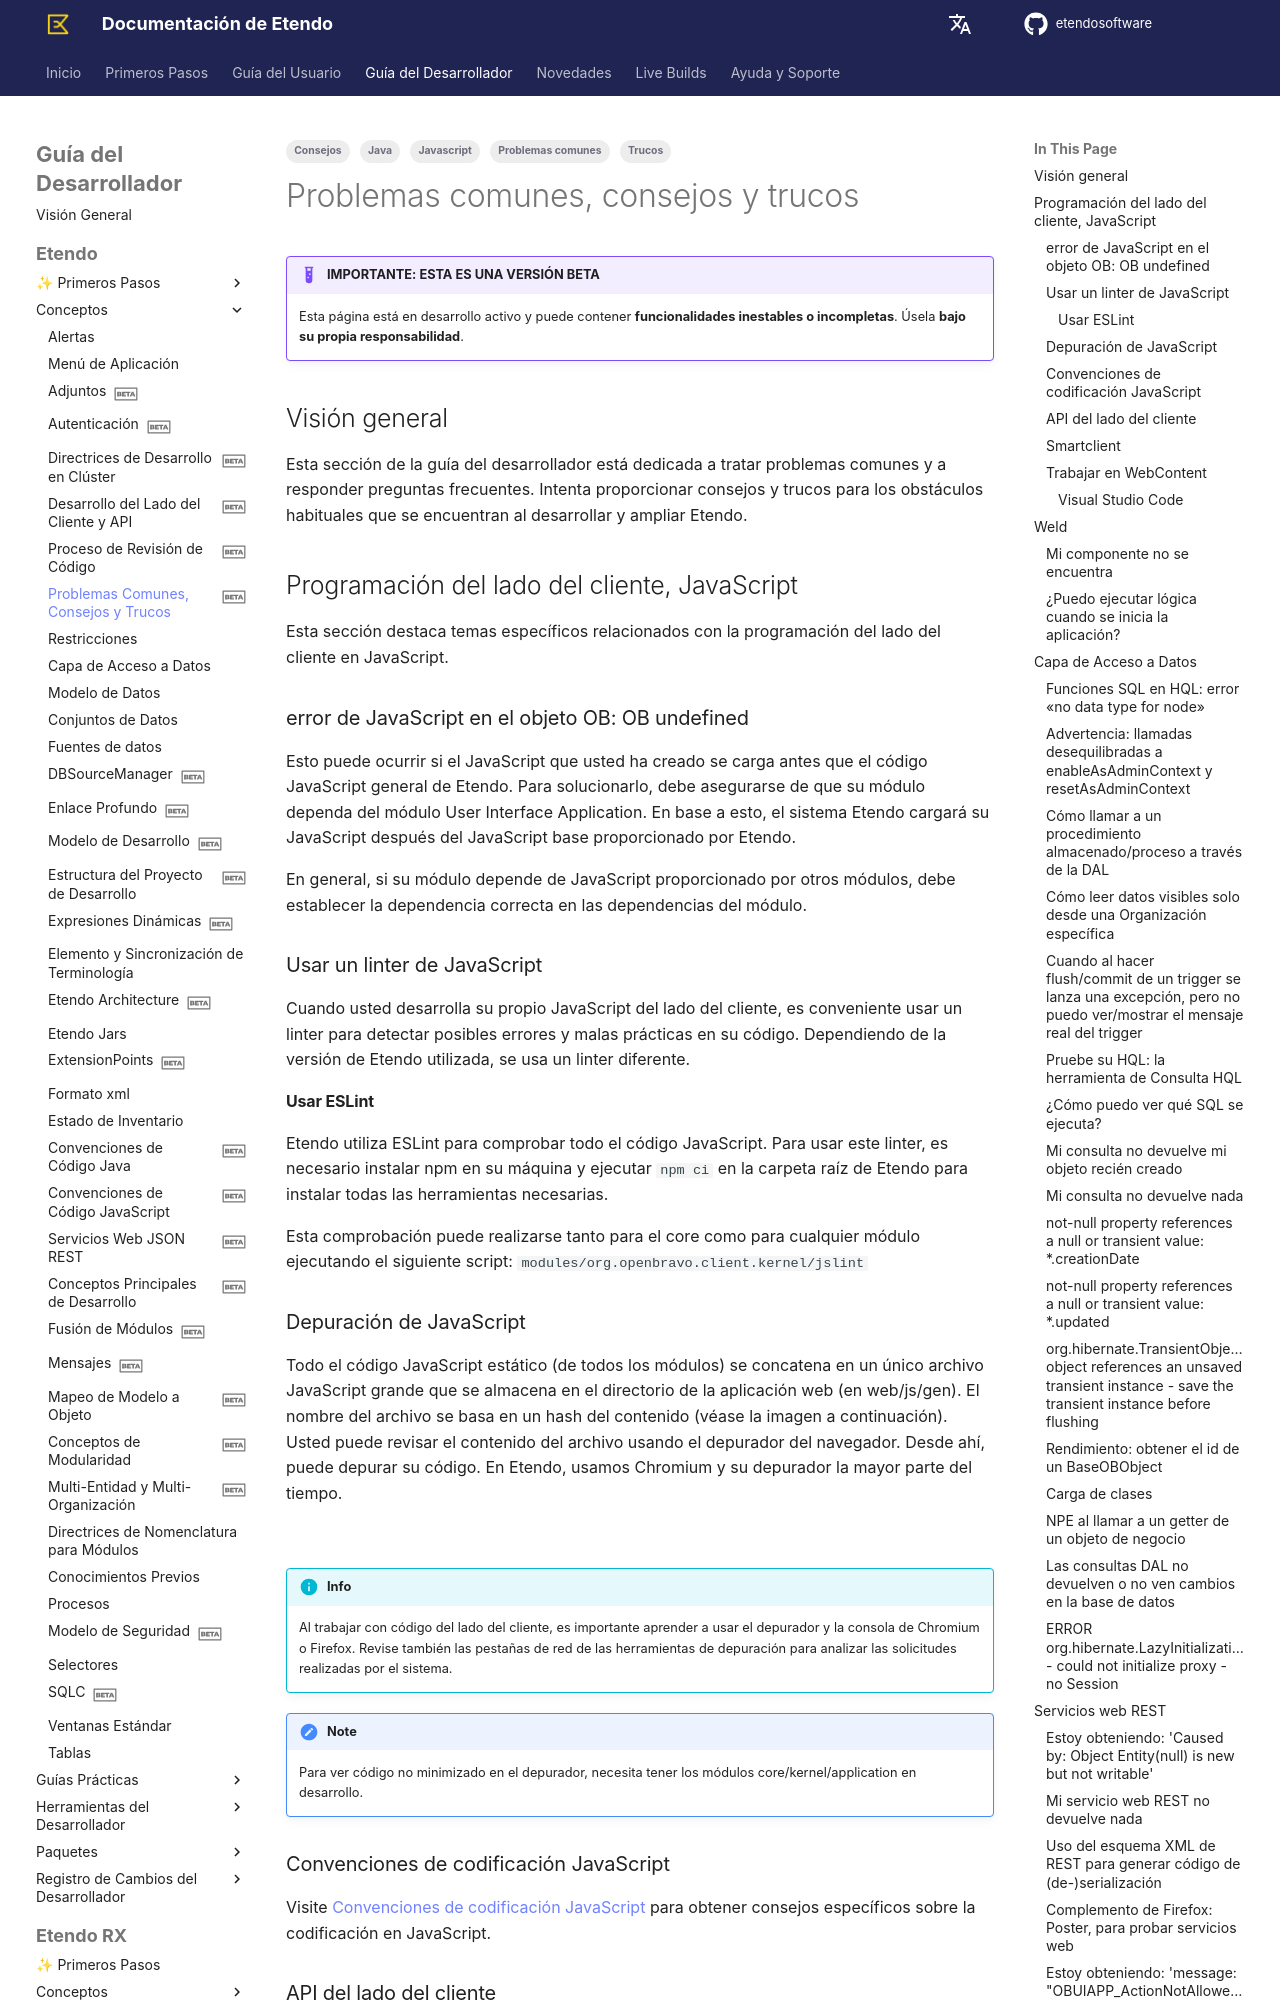

repository: etendosoftware/docs · page: es/developer-guide/etendo-classic/concepts/common-issues-tips-and-tricks/index.html · generator: mkdocs

---
title: Problemas comunes, consejos y trucos
tags:
  - Problemas comunes
  - Consejos
  - Trucos
  - Java
  - Javascript

status: beta
---

# Problemas comunes, consejos y trucos { #common-issues-tips-and-tricks }

!!! example  "IMPORTANTE: ESTA ES UNA VERSIÓN BETA"
    Esta página está en desarrollo activo y puede contener **funcionalidades inestables o incompletas**. Úsela **bajo su propia responsabilidad**.
## Visión general { #overview }

Esta sección de la guía del desarrollador está dedicada a tratar problemas comunes y a responder preguntas frecuentes. Intenta proporcionar consejos y trucos para los obstáculos habituales que se encuentran al desarrollar y ampliar Etendo.
## Programación del lado del cliente, JavaScript { #client-side-coding-javascript }

Esta sección destaca temas específicos relacionados con la programación del lado del cliente en JavaScript.

### error de JavaScript en el objeto OB: OB undefined { #javascript-error-on-ob-object-ob-undefined }

Esto puede ocurrir si el JavaScript que usted ha creado se carga antes que el código JavaScript general de Etendo. Para solucionarlo, debe asegurarse de que su módulo dependa del módulo User Interface Application. En base a esto, el sistema Etendo cargará su JavaScript después del JavaScript base proporcionado por Etendo.

En general, si su módulo depende de JavaScript proporcionado por otros módulos, debe establecer la dependencia correcta en las dependencias del módulo.

### Usar un linter de JavaScript { #use-javascript-linter }

Cuando usted desarrolla su propio JavaScript del lado del cliente, es conveniente usar un linter para detectar posibles errores y malas prácticas en su código. Dependiendo de la versión de Etendo utilizada, se usa un linter diferente.

#### Usar ESLint { #use-eslint }

Etendo utiliza ESLint para comprobar todo el código JavaScript. Para usar este linter, es necesario instalar npm en su máquina y ejecutar `npm ci` en la carpeta raíz de Etendo para instalar todas las herramientas necesarias.

Esta comprobación puede realizarse tanto para el core como para cualquier módulo ejecutando el siguiente script: `modules/org.openbravo.client.kernel/jslint`

### Depuración de JavaScript { #debugging-javascript }

Todo el código JavaScript estático (de todos los módulos) se concatena en un único archivo JavaScript grande que se almacena en el directorio de la aplicación web (en web/js/gen). El nombre del archivo se basa en un hash del contenido (véase la imagen a continuación). Usted puede revisar el contenido del archivo usando el depurador del navegador. Desde ahí, puede depurar su código. En Etendo, usamos Chromium y su depurador la mayor parte del tiempo.

![](../../../assets/developer-guide/etendo-classic/concepts/Common_Issues_Tips_and_Tricks-1.png){:.legacy-image-style}

!!!info
    Al trabajar con código del lado del cliente, es importante aprender a usar el depurador y la consola de Chromium o Firefox. Revise también las pestañas de red de las herramientas de depuración para analizar las solicitudes realizadas por el sistema.

!!!note
    Para ver código no minimizado en el depurador, necesita tener los módulos core/kernel/application en desarrollo.

### Convenciones de codificación JavaScript { #javascript-coding-conventions }

Visite [Convenciones de codificación JavaScript](../concepts/java-coding-conventions.md) para obtener consejos específicos sobre la codificación en JavaScript.

### API del lado del cliente { #client-side-api }

Etendo proporciona e implementa varios componentes del lado del cliente para enviar solicitudes al servidor, internacionalización, etc.
